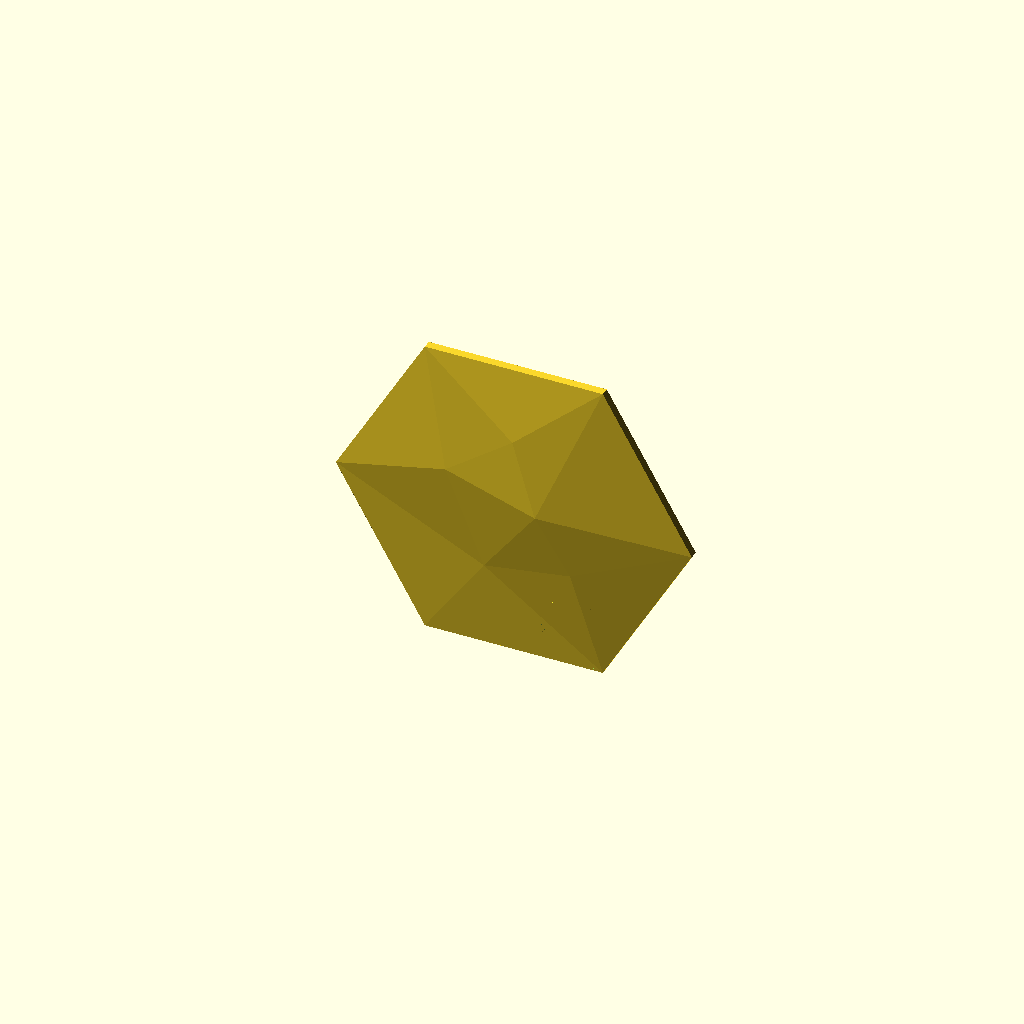
Cell 1 — every parameter at its default value.
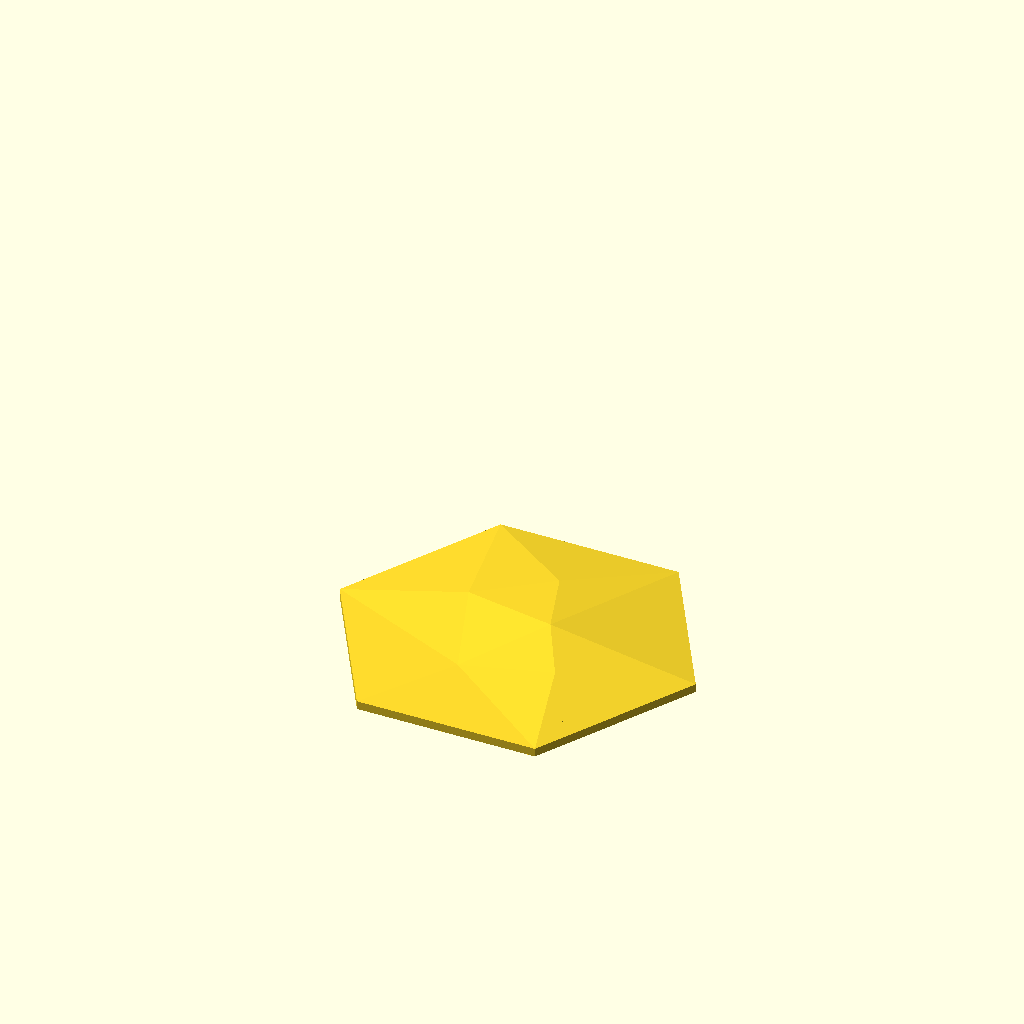
Cell 2: the same model with orient_for_print = false.
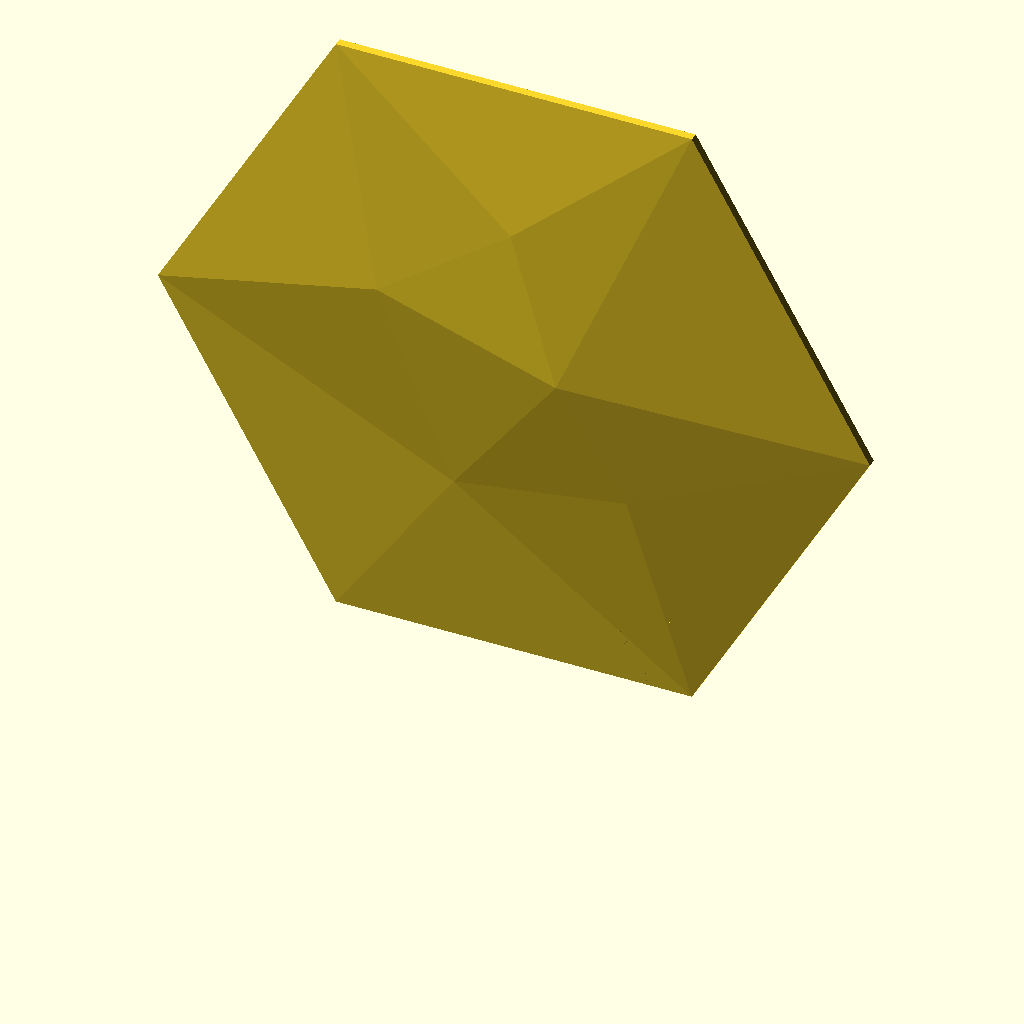
Cell 3 — size_in set to 12, the other parameters unchanged.
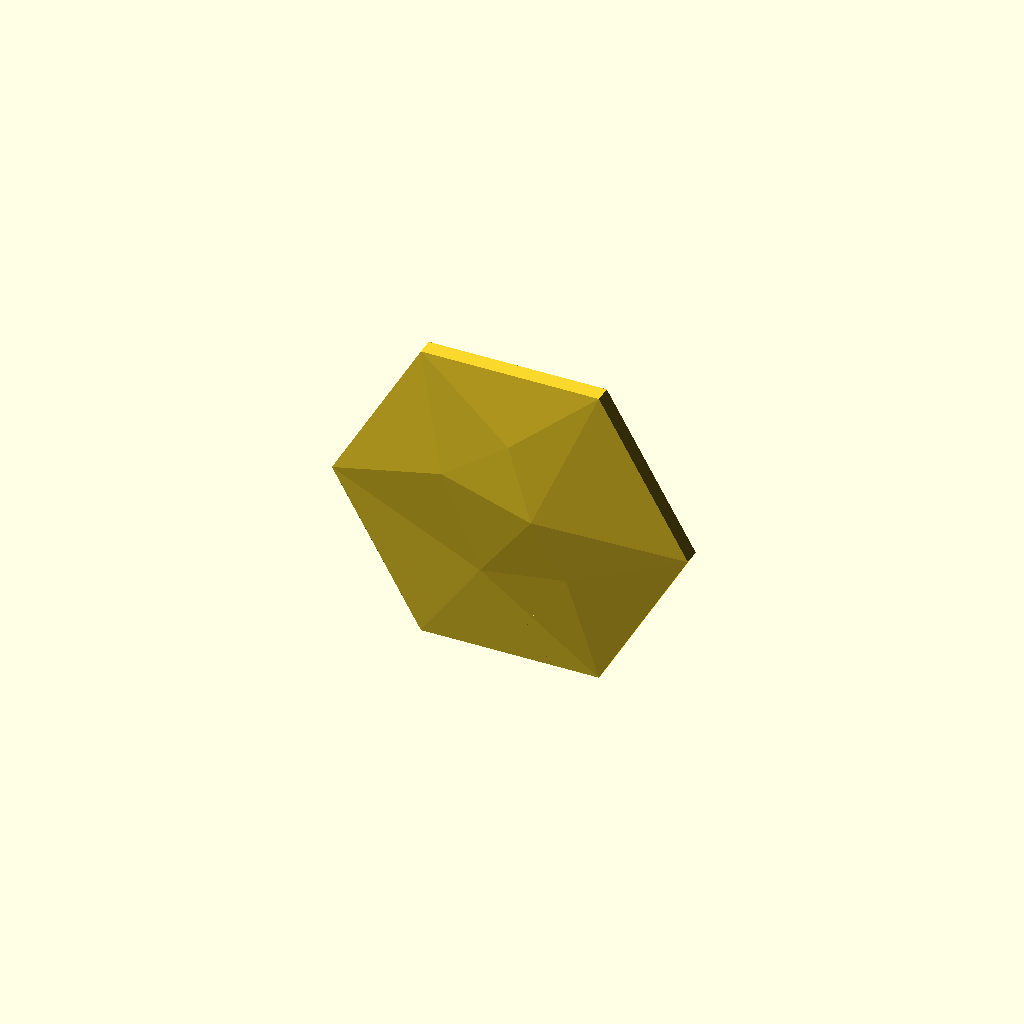
Cell 4 — edge_depth set to 7.2, the other parameters unchanged.
One fixed orthographic camera (rotation 55°, 0°, 25°; colour scheme Cornfield) for every cell.
Source of the model, projects/hex-tile/sources/scad/hex_wall_tile_v31.scad:
// Hexagon wall tile v31 — parametric rebuild of v30
// Front: identical low-poly facets to v30 (same facet angles at every size).
// Edge profile: identical on every size (edge depth, rim width) so tiles butt flush.
// Back: six corner pads for 1" (25 mm) double-sided mounting tape.
// Prints upright on a flat edge with NO supports (all internal overhangs are 45° chamfers).
//
// Export one size at a time, e.g.:
//   openscad -D size_in=6 -o hex_tile_v31_6in.stl hex_wall_tile_v31.scad

/* [Size] */
size_in       = 6;      // point-to-point width in inches (3, 6, 10 ...)

/* [Edge profile — keep identical across sizes] */
edge_depth    = 3.6;    // depth of the outer edge, back plane to front face (mm)
rim           = 2.0;    // perimeter wall thickness at the back plane (mm)

/* [Front skin] */
skin          = 1.6;    // front skin thickness (mm) — 4 lines at 0.4 mm, same on all sizes

/* [Tape pads] */
tape_width    = 25.4;   // tape width (mm)
pad_margin    = 3;      // extra pad width beyond the tape (mm)
pad_max_frac  = 0.45;   // pad never larger than this fraction of the tile radius (keeps 3" usable)
pad_plate     = 1.2;    // thickness of the flat pad face (mm)
pad_wall      = 0.8;    // pad side-wall thickness (mm)
pad_recess    = 0.5;    // pads sit this far behind the rim so the rim meets the wall
                        // (use 0 for very thin tape; foam tape is ~1–1.6 mm)

/* [Output] */
orient_for_print = true; // stand upright on a flat edge, back facing +Y

/* [Hidden] */
R   = size_in * 25.4 / 2;         // corner radius
AP  = R * cos(30);                // apothem
PAD = min(tape_width + pad_margin, R * pad_max_frac);

// Normalised front geometry from v30 (x, y in units of R; z = relief above edge, units of R)
FP = [[1,0,0],[0.5,0.866025,0],[-0.5,0.866025,0],[-1,0,0],[-0.5,-0.866025,0],[0.5,-0.866025,0],
      [0.16,0.05,0.091654],[-0.16,-0.38,0.019428],[-0.36,0.18,0.05579],[0.34,-0.28,0.053795],[0.02,0.46,0.061766]];
FACES = [[0,6,1],[4,3,7],[5,4,7],[8,3,2],[7,3,8],[7,8,6],[5,9,0],[9,6,0],[9,7,6],[5,7,9],
         [6,8,10],[8,2,10],[6,10,1],[10,2,1],
         [1,12,11,0],[2,13,12,1],[3,14,13,2],[4,15,14,3],[5,16,15,4],[0,11,16,5],
         [11,12,13,14,15,16]];
RELIEF_MAX = 0.091654 * R;
D = edge_depth + RELIEF_MAX + 1;  // max depth used for chamfers

// Solid bounded by the faceted front (shifted by dz) and a flat back at z = zb
module body(dz = 0, zb = 0) {
    pts = concat(
        [for (p = FP) [p[0]*R, p[1]*R, edge_depth + p[2]*R + dz]],
        [for (i = [0:5]) [FP[i][0]*R, FP[i][1]*R, zb]]);
    polyhedron(points = pts, faces = FACES, convexity = 4);
}

module hex2d(apothem) { circle(r = apothem / cos(30), $fn = 6); }

// Back cavity: behind the skin, inside the rim; rim inner faces slope 45° so nothing needs support
module cavity(extra = 0) {
    H  = D + 2;
    a0 = AP - rim - extra + 1;             // apothem at z = -1
    intersection() {
        body(dz = -skin - extra, zb = -1);
        translate([0, 0, -1]) linear_extrude(height = H, scale = (a0 - H) / a0) hex2d(a0);
    }
}

// Corner pad footprint (2D), k = corner index 0..5
module pad_fp(k) {
    U0 = R - rim / sin(60);                // inner corner distance from centre
    uo = U0 - PAD / (2 * sqrt(3)) - 0.5;   // outer edge of the square
    intersection() {
        hex2d(AP - rim);
        rotate(60 * k) hull() {
            translate([uo - PAD, -PAD / 2]) square([PAD, PAD]);
            translate([U0 - 0.01, 0]) circle(r = 0.01, $fn = 8);
        }
    }
}

// Sweep a footprint from the back plane toward the front, sliding 1:1 "down" (−Y) → 45° undersides
module chamfer_sweep(z0) {
    hull() {
        translate([0, 0, z0]) linear_extrude(0.01) children();
        translate([0, -D, z0 + D]) linear_extrude(0.01) children();
    }
}

module pads() {
    for (k = [0:5]) difference() {
        intersection() { body(); chamfer_sweep(pad_recess) pad_fp(k); }
        intersection() { cavity(pad_wall); chamfer_sweep(pad_recess + pad_plate) offset(delta = -pad_wall) pad_fp(k); }
    }
}

module tile() {
    union() {
        difference() { body(); cavity(); }
        pads();
    }
}

if (orient_for_print)
    translate([0, 0, AP]) rotate([90, 0, 0]) tile();
else
    tile();
Parameter table extracted from the source (name, type, default, range or options):
size_in: number, default 6
edge_depth: number, default 3.6
rim: number, default 2
skin: number, default 1.6
tape_width: number, default 25.4
pad_margin: number, default 3
pad_max_frac: number, default 0.45
pad_plate: number, default 1.2
pad_wall: number, default 0.8
pad_recess: number, default 0.5
orient_for_print: bool, default true
